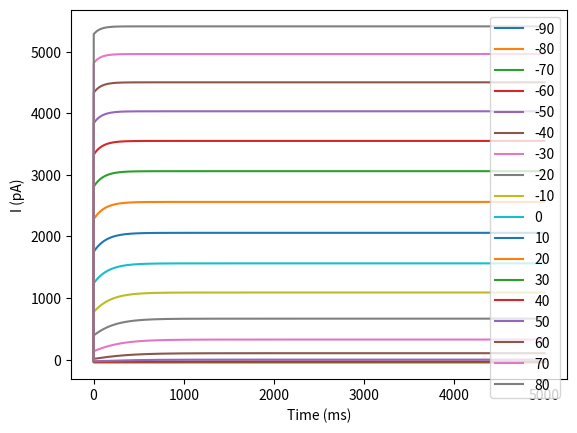

Source code (Python):
import matplotlib.pyplot as plt
import numpy as np
import pandas as pd

def alpha_n(V, T):
  return 0.01 * (V + 55) / (1 - np.exp(-0.1 * (V + 55))) * np.exp(-0.0556 * (T - 25))

def beta_n(V, T):
  return 0.125 * np.exp(-0.0125 * (V + 65)) * np.exp(-0.0025 * (T - 25))

def n_inf(V, T):
  return alpha_n(V, T) / (alpha_n(V, T) + beta_n(V, T))

def tau_n(V, T):
  return 1 / (alpha_n(V, T) + beta_n(V, T))

def dn_dt(n, V, T, dt):
  return (n_inf(V, T) - n) / tau_n(V, T) * dt

def dV_dt(V, dt):
  #dV_dt = (V + 1 - V - 1) / (2 * dt)
  return 0

def n_pow_4(n):
  return n ** 4

gK = 36
gL = 0.3
EK = -88
EL = 54.4
n = 0
T = 37
Cm = 1
dt = 0.02
t_total = 100
VOLTS = np.arange(-90, 90, 10)

results = []

for V in VOLTS:
  print(V)
  voltage_results = []
  for t in np.arange(0, t_total, dt):
    dn = dn_dt(n, V, T, dt)
    n += dn
    Im = Cm * dV_dt(V, dt) + gL * (V - EL) + gK * n_pow_4(n) * (V - EK)
    voltage_results.append(Im)
  results.append(voltage_results)

df = pd.DataFrame(results)
df = df.T
df.loc[0] = [0] * len(df.columns)

df.plot()
plt.legend(np.arange(-90, 90, 10))
plt.xlabel("Time (ms)")
plt.ylabel("I (pA)")
plt.show()

df.to_csv('H_H_DF.csv')

